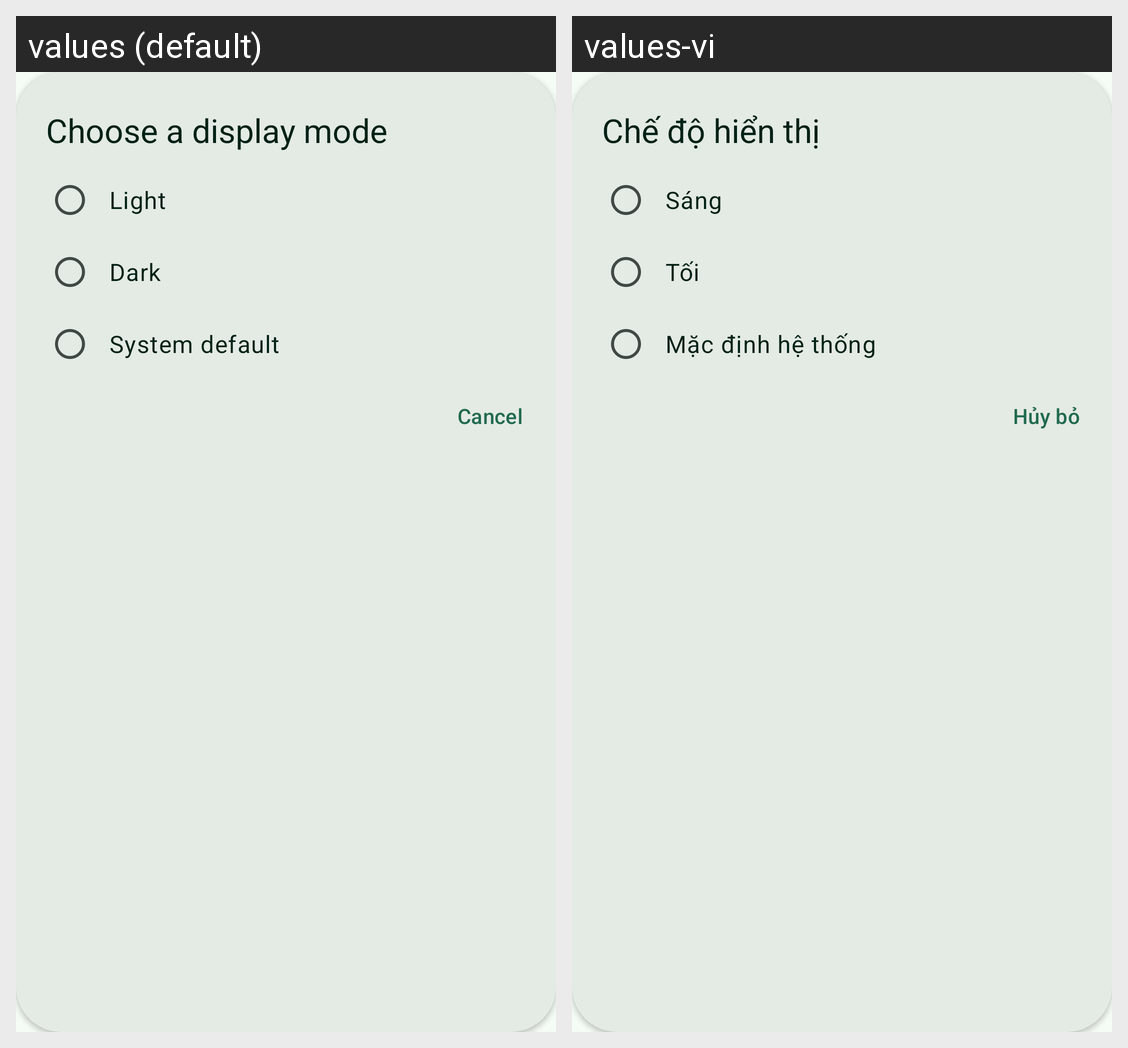

The Android screen above is rendered under two locales of the same app. Produce the string resources it draws, with the default and per-locale values.
Android screen res/layout/dialog_display_mode.xml rendered under 2 locales, left to right: values (default), values-vi. Device: Nexus 5 (rendered at 1080×1920; each locale shown at half size, 540×960, under a caption strip naming it); theme AppTheme.
Strings drawn on this screen, with the default value and each locale's value (text and hints the layout hard-codes, and strings that could not be matched under every locale, appear in the picture but are not listed):

display_mode
  values: Choose a display mode
  values-vi: Chế độ hiển thị

display_mode_light
  values: Light
  values-vi: Sáng

display_mode_dark
  values: Dark
  values-vi: Tối

display_mode_system
  values: System default
  values-vi: Mặc định hệ thống

button_cancel
  values: Cancel
  values-vi: Hủy bỏ
